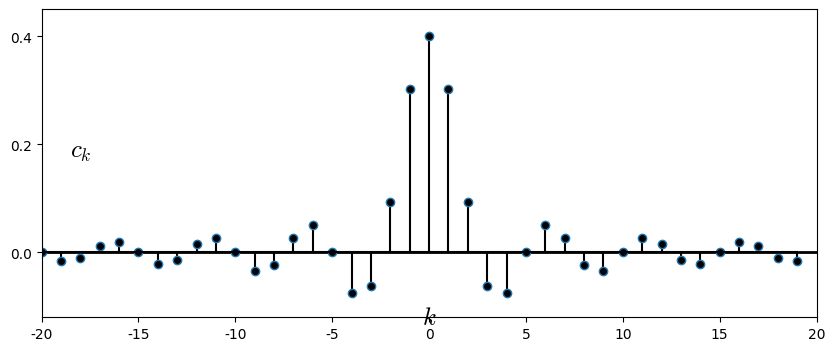

Here is the Python script that generated this plot: (Note: this script raises an exception after producing the figure.)
#%matplotlib osx
%matplotlib inline

import matplotlib.pyplot as plt
import matplotlib.lines as ln
import numpy as np

plt.rcParams['font.family'] = 'Times New Roman'
plt.rcParams['mathtext.fontset'] = 'cm'

step = 1

fig = plt.figure(figsize=(10,4), dpi=300)
#fig = plt.figure(figsize=(10,4))
fig.patch.set_alpha(0.)

ax =fig.add_subplot(111)

n = np.arange(-20, 20, step)
x = (2/5)*np.sinc((2/5)*n)

plt.xlim([-20, 20])
plt.ylim([-0.12, 0.45])
plt.axhline(0, color='k', linewidth=2)
ax.xaxis.set_label_coords(1.03, 0.04)
ax.yaxis.set_label_coords(0.05,1.02)
plt.xlabel('$k$', fontsize=18)
plt.ylabel('$c_k$', fontsize=18, rotation=0)
#plt.xticks([0,1,2,3,4,5,6])
plt.yticks([0, 0.2, 0.4])

markerline, stemlines, baseline = plt.stem(n,x)
#markerline, stemlines, baseline = plt.stem(n,x, color='k')
plt.setp(markerline, 'markerfacecolor', 'k')
plt.setp(stemlines, 'color', 'k')
plt.setp(baseline, 'color', 'k')

plt.subplots_adjust(left=None, bottom=None, right=None, top=None, wspace=None, hspace=0.5)
plt.savefig('./figures/fig4.15.png')
#plt.savefig('./figures/fig4.15.eps')
plt.show()

plt.close()